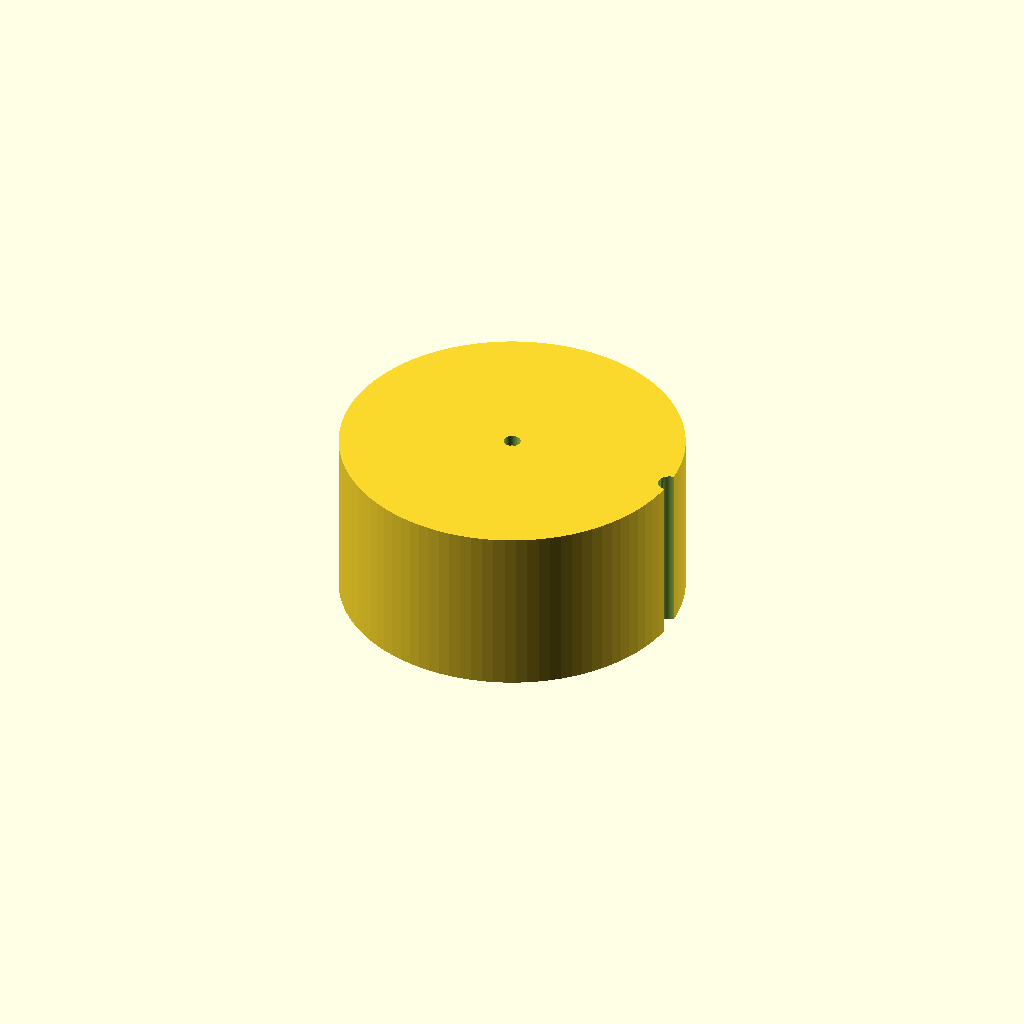
Cell 1 — every parameter at its default value.
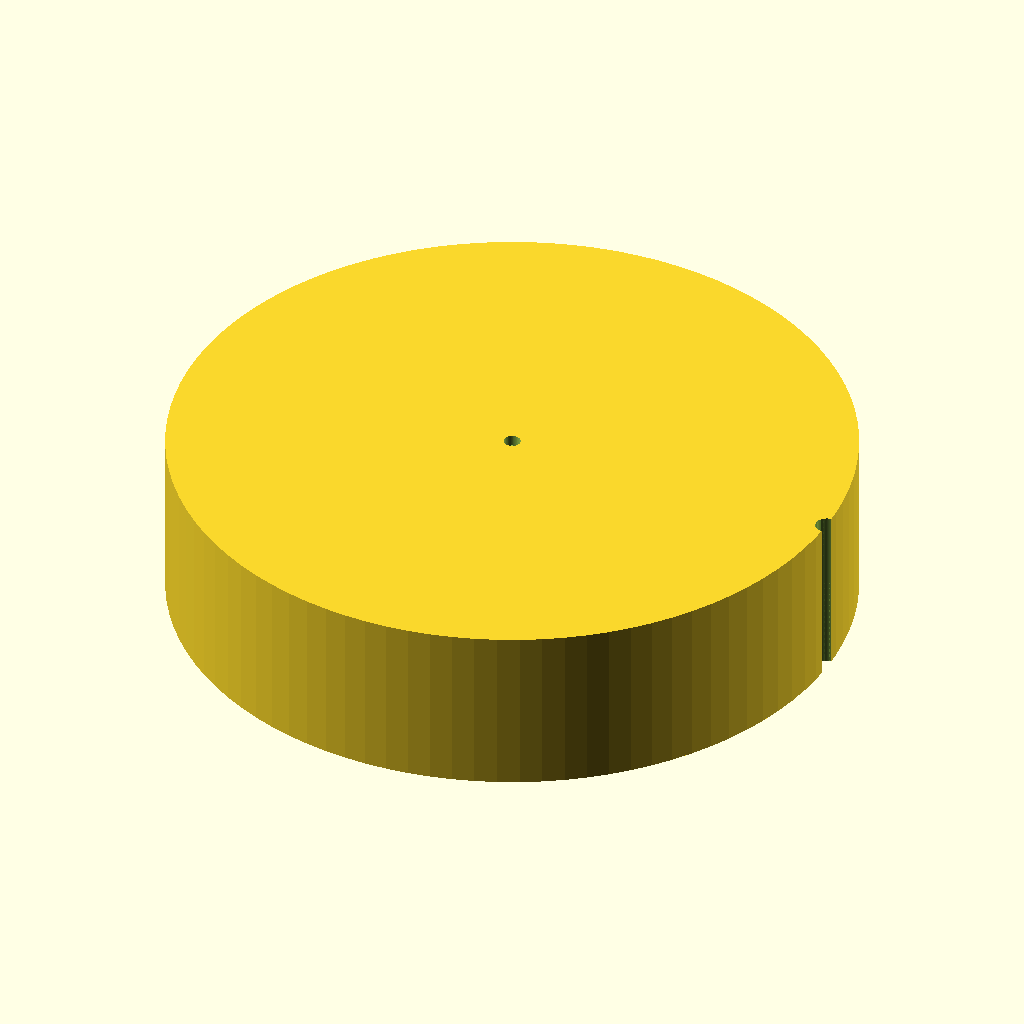
Cell 2: the same model with knob_d = 60.
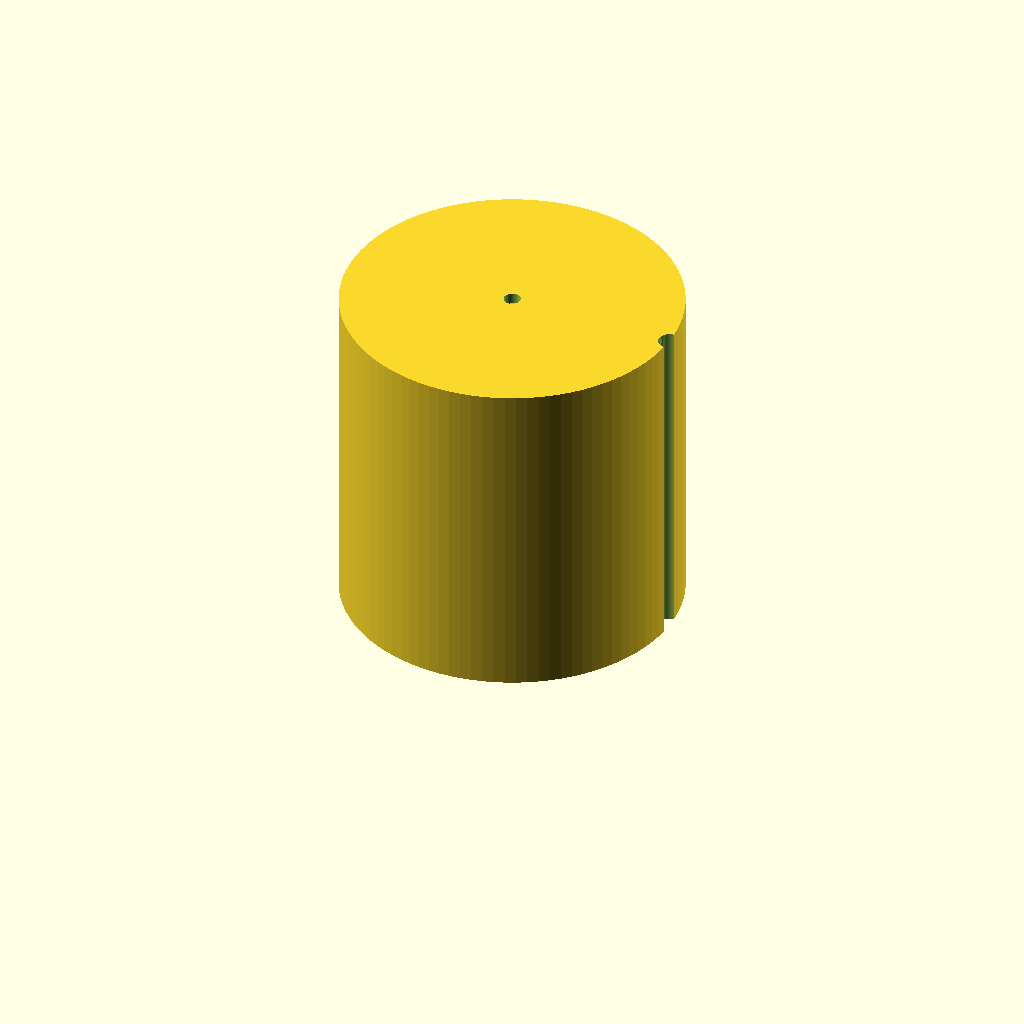
Cell 3: the same model with knob_h = 30.
One fixed orthographic camera (rotation 55°, 0°, 25°; colour scheme Cornfield) for every cell.
OpenSCAD source file bench/results/gpu-v5s1-g4/code/scadcoder-v5s1/dshaft_knob_6mm_s5_a2.scad:
// Replacement knob for hotplate stirrer with D-shaft
// Print orientation: side facing hotplate down on bed (z = 0)

// ---------------- Parameters ----------------
knob_d          = 30;    // knob outer diameter
knob_h          = 15;    // knob height
shaft_d         = 6;     // D-shaft diameter
bore_depth      = 12;    // blind bore depth from bottom face
bore_flat       = 4.7;   // distance from flat side to opposite side of bore
bore_r          = 3.1;   // bore radius (6.2 mm / 2)
groove_count    = 18;    // number of grip grooves
groove_d        = 2;     // grip groove diameter
pointer_width   = 1.5;   // pointer groove width
pointer_depth   = 1;     // pointer groove depth
eps             = 0.5;   // cutter overshoot past faces

$fn = 96;

// ---------------- Model ----------------
difference() {
    // Main cylinder
    translate([0, 0, 0])
        cylinder(d = knob_d, h = knob_h);

    // D-shaped blind bore from bottom face
    translate([0, 0, -eps])
        linear_extrude(height = bore_depth + 2 * eps)
            circle(r = bore_r, $fn = 64);   // circle with one side cut flat

    // Vertical grip grooves along full height
    for (i = [0 : groove_count - 1]) {
        a = i * 360 / groove_count;
        translate([knob_d / 2, 0, 0])
            rotate([0, 0, a])
                translate([0, 0, -eps])
                    cylinder(d = groove_d, h = knob_h + 2 * eps, $fn = 16);
    }

    // Pointer groove from centre to outer edge, top face
    translate([0, 0, knob_h - pointer_depth])
        linear_extrude(height = pointer_depth + eps)
            circle(d = pointer_width, $fn = 64);
}
Parameter table extracted from the source (name, type, default, range or options):
knob_d: number, default 30
knob_h: number, default 15
shaft_d: number, default 6
bore_depth: number, default 12
bore_flat: number, default 4.7
bore_r: number, default 3.1
groove_count: number, default 18
groove_d: number, default 2
pointer_width: number, default 1.5
pointer_depth: number, default 1
eps: number, default 0.5
